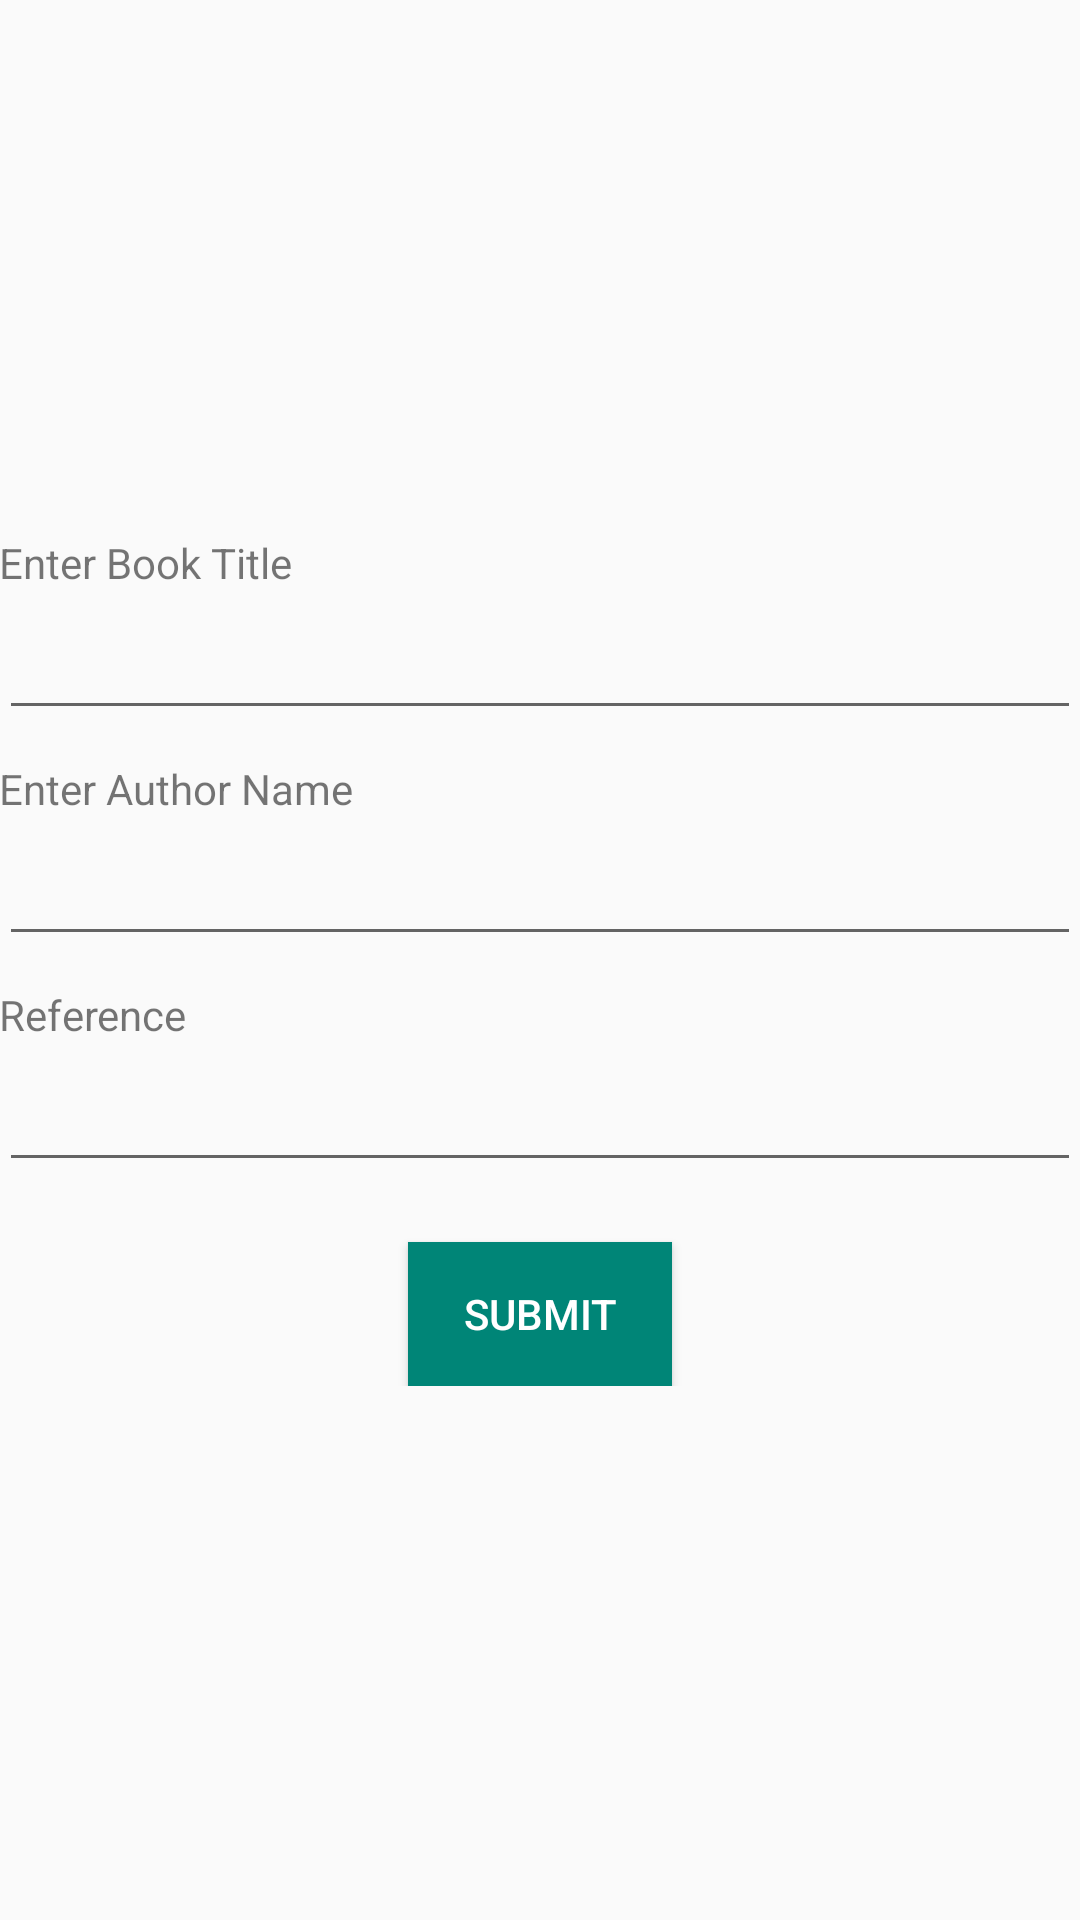

Write the Android layout XML for this screen, with the resource values it uses.
<!-- AndroidManifest.xml: application theme AppTheme -->
<!-- res/layout/fragment_add_book.xml -->
<?xml version="1.0" encoding="utf-8"?>
<RelativeLayout xmlns:android="http://schemas.android.com/apk/res/android"
    xmlns:tools="http://schemas.android.com/tools"
    android:layout_width="match_parent"
    android:layout_height="match_parent"
    android:padding="@dimen/activity_horizontal_margin"
    tools:context=".ui.fragment.AddBookFragment">

    <LinearLayout
        android:layout_width="match_parent"
        android:layout_height="wrap_content"
        android:layout_centerVertical="true"
        android:orientation="vertical">

        <TextView
            android:layout_width="wrap_content"
            android:layout_height="wrap_content"
            android:layout_marginBottom="5dp"
            android:text="Enter Book Title" />

        <EditText
            android:id="@+id/edt_book_name"
            android:layout_width="match_parent"
            android:layout_height="wrap_content"
            android:layout_marginBottom="10dp" />

        <TextView
            android:layout_width="wrap_content"
            android:layout_height="wrap_content"
            android:layout_marginBottom="5dp"
            android:text="Enter Author Name" />

        <EditText
            android:id="@+id/edt_author_name"
            android:layout_width="match_parent"
            android:layout_height="wrap_content"
            android:layout_marginBottom="10dp" />

        <TextView
            android:layout_width="wrap_content"
            android:layout_height="wrap_content"
            android:layout_marginBottom="5dp"
            android:text="Reference" />

        <EditText
            android:id="@+id/edt_reference"
            android:layout_width="match_parent"
            android:layout_height="wrap_content" />

        <Button
            android:id="@+id/btn_submit"
            android:layout_width="wrap_content"
            android:layout_height="wrap_content"
            android:layout_gravity="center"
            android:layout_marginTop="20dp"
            android:background="@color/colorPrimary"
            android:text="Submit"
            android:textColor="#fff" />

    </LinearLayout>


</RelativeLayout>
<!-- resources referenced by this layout -->
<resources>
  <color name="colorPrimary">#008577</color>
  <style name="AppTheme" parent="Base.Theme.AppCompat.Light.DarkActionBar">
          
          <item name="colorPrimary">@color/colorPrimary</item>
          <item name="colorPrimaryDark">@color/colorPrimaryDark</item>
          <item name="colorAccent">@color/colorAccent</item>
      </style>
  <color name="colorPrimaryDark">#00574B</color>
  <color name="colorAccent">#D81B60</color>
</resources>
